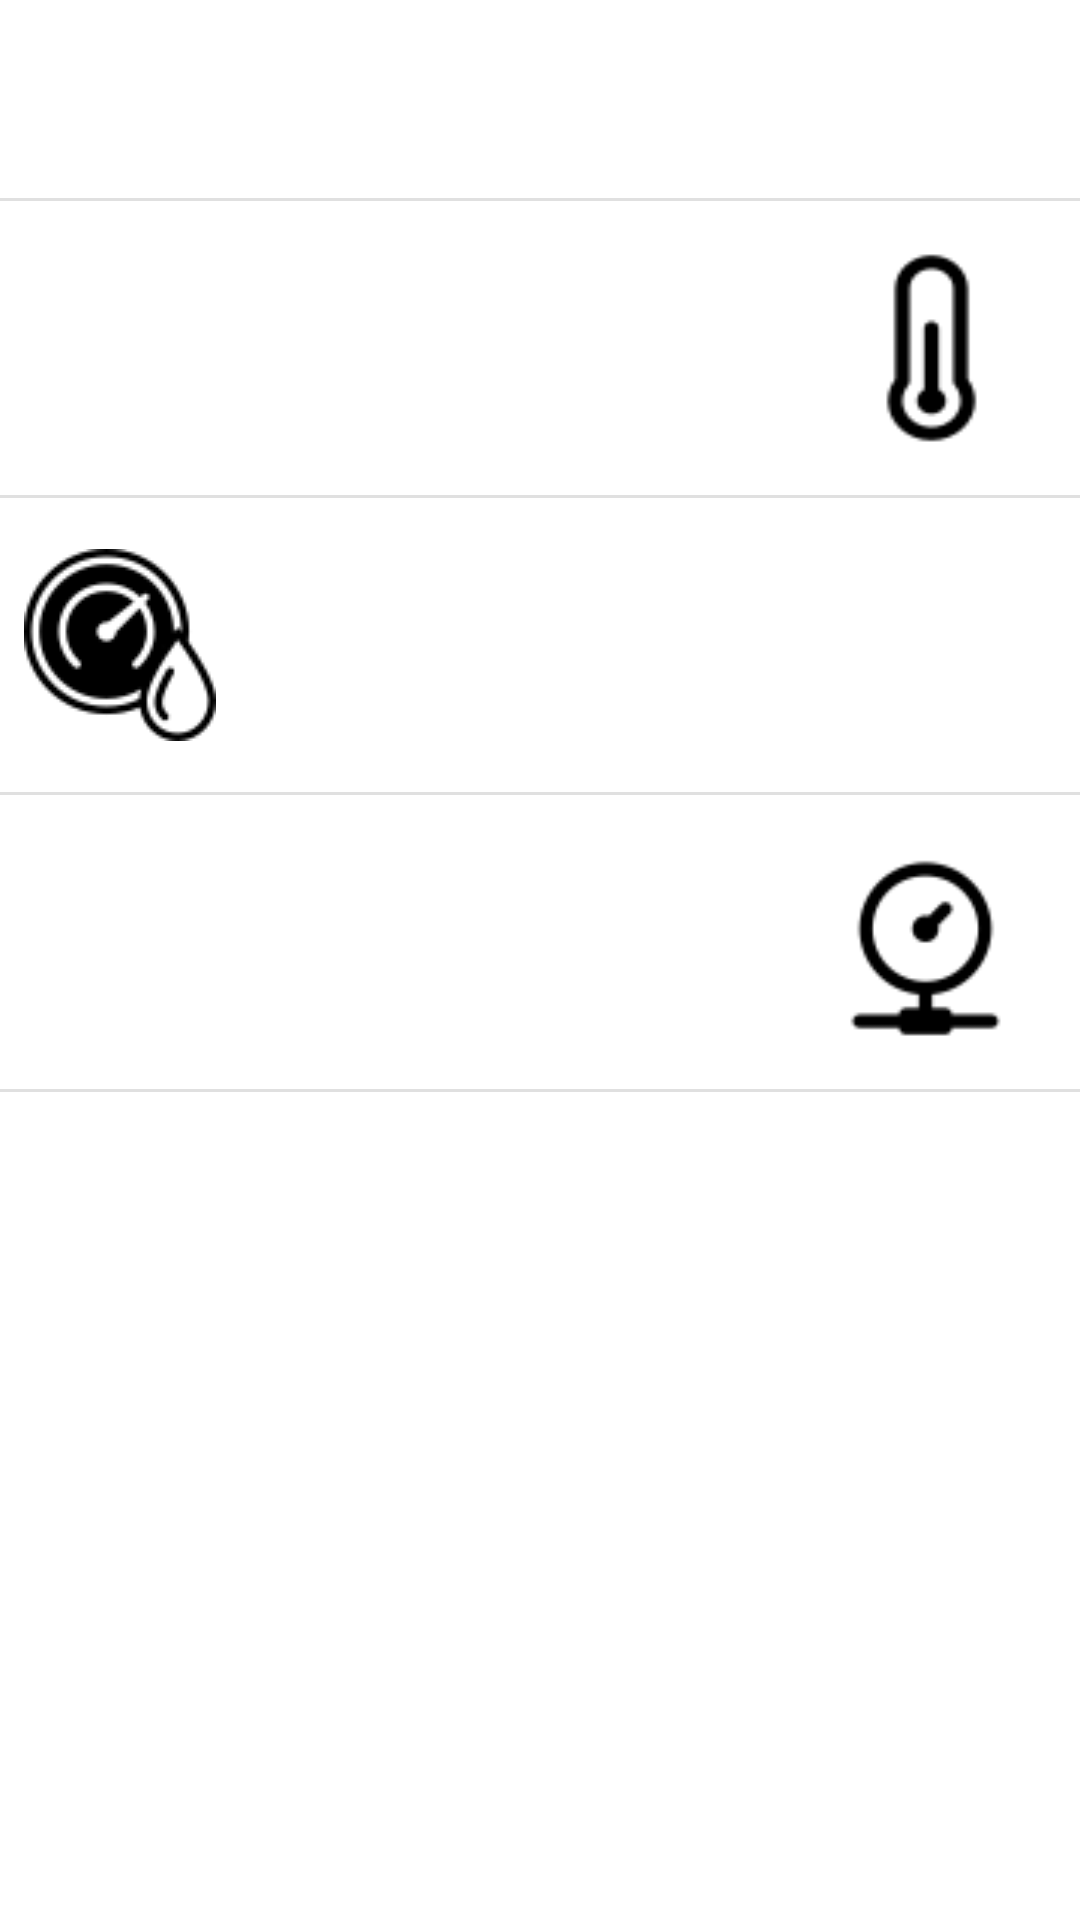

Reconstruct the res/layout file that produces this screen, plus the resources it refers to.
<!-- AndroidManifest.xml: application theme Theme.AirCheck -->
<!-- res/layout/fragment_home.xml -->
<?xml version="1.0" encoding="utf-8"?>
<androidx.constraintlayout.widget.ConstraintLayout xmlns:android="http://schemas.android.com/apk/res/android"
    xmlns:app="http://schemas.android.com/apk/res-auto"
    xmlns:tools="http://schemas.android.com/tools"
    android:layout_width="match_parent"
    android:layout_height="match_parent"
    tools:context=".ui.home.HomeFragment">

    <TextView
        android:id="@+id/text_home"
        android:layout_width="0dp"
        android:layout_height="66dp"
        android:textAlignment="center"
        android:textSize="48sp"
        app:layout_constraintEnd_toEndOf="parent"
        app:layout_constraintHorizontal_bias="0.0"
        app:layout_constraintStart_toEndOf="@+id/imageView"
        app:layout_constraintTop_toTopOf="parent" />

    <View
        android:id="@+id/divider"
        android:layout_width="match_parent"
        android:layout_height="1dp"
        android:background="?android:attr/listDivider"
        app:layout_constraintEnd_toEndOf="parent"
        app:layout_constraintStart_toStartOf="parent"
        app:layout_constraintTop_toBottomOf="@+id/text_home" />

    <TextView
        android:id="@+id/text_home2"
        android:layout_width="313dp"
        android:layout_height="66dp"
        android:layout_marginTop="32dp"
        android:textAlignment="center"
        android:textSize="34sp"
        app:layout_constraintEnd_toStartOf="@+id/imageView2"
        app:layout_constraintHorizontal_bias="0.0"
        app:layout_constraintStart_toStartOf="parent"
        app:layout_constraintTop_toBottomOf="@+id/divider" />

    <View
        android:id="@+id/divider2"
        android:layout_width="match_parent"
        android:layout_height="1dp"
        android:background="?android:attr/listDivider"
        app:layout_constraintTop_toBottomOf="@+id/text_home2"
        tools:layout_editor_absoluteX="0dp" />

    <TextView
        android:id="@+id/text_home3"
        android:layout_width="340dp"
        android:layout_height="66dp"
        android:layout_marginTop="32dp"
        android:textAlignment="center"
        android:textSize="34sp"
        app:layout_constraintEnd_toEndOf="parent"
        app:layout_constraintHorizontal_bias="0.0"
        app:layout_constraintStart_toEndOf="@+id/imageView3"
        app:layout_constraintTop_toBottomOf="@+id/divider2" />

    <View
        android:id="@+id/divider3"
        android:layout_width="match_parent"
        android:layout_height="1dp"
        android:background="?android:attr/listDivider"
        app:layout_constraintTop_toBottomOf="@+id/text_home3"
        tools:layout_editor_absoluteX="0dp" />

    <TextView
        android:id="@+id/text_home4"
        android:layout_width="308dp"
        android:layout_height="66dp"
        android:layout_marginTop="32dp"
        android:textAlignment="center"
        android:textSize="34sp"
        app:layout_constraintEnd_toStartOf="@+id/imageView4"
        app:layout_constraintStart_toStartOf="parent"
        app:layout_constraintTop_toBottomOf="@+id/divider3" />

    <View
        android:id="@+id/divider4"
        android:layout_width="match_parent"
        android:layout_height="1dp"
        android:background="?android:attr/listDivider"
        app:layout_constraintTop_toBottomOf="@+id/text_home4"
        tools:layout_editor_absoluteX="0dp" />

    <ImageView
        android:id="@+id/imageView"
        android:layout_width="0dp"
        android:layout_height="66dp"
        android:layout_marginBottom="8dp"
        android:contentDescription="@string/res_cloud"
        android:scaleX="2"
        android:scaleY="2"
        android:src="@drawable/ic_cloud_foreground"
        app:layout_constraintBottom_toBottomOf="@+id/text_home"
        app:layout_constraintStart_toStartOf="parent" />

    <ImageView
        android:id="@+id/imageView2"
        android:layout_width="99dp"
        android:layout_height="66dp"
        android:layout_marginBottom="16dp"
        android:contentDescription="@string/res_thermometer"
        android:scaleX="1.1"
        android:src="@drawable/icons8_thermometer_64"
        app:layout_constraintBottom_toTopOf="@+id/divider2"
        app:layout_constraintEnd_toEndOf="parent" />

    <ImageView
        android:id="@+id/imageView3"
        android:layout_width="wrap_content"
        android:layout_height="66dp"
        android:layout_marginStart="8dp"
        android:layout_marginBottom="16dp"
        android:contentDescription="@string/res_hygrometer"
        android:src="@drawable/icons8_humidity_64"
        app:layout_constraintBottom_toBottomOf="@+id/text_home3"
        app:layout_constraintStart_toStartOf="parent" />

    <ImageView
        android:id="@+id/imageView4"
        android:layout_width="103dp"
        android:layout_height="66dp"
        android:layout_marginBottom="16dp"
        android:contentDescription="@string/res_barometer"
        android:src="@drawable/icons8_pressure_64"
        app:layout_constraintBottom_toTopOf="@+id/divider4"
        app:layout_constraintEnd_toEndOf="parent" />

</androidx.constraintlayout.widget.ConstraintLayout>
<!-- resources referenced by this layout -->
<resources>
  <!-- drawable icons8_humidity_64: png bitmap (drawable, 2550 bytes) -->
  <!-- drawable icons8_pressure_64: png bitmap (drawable, 1313 bytes) -->
  <!-- drawable icons8_thermometer_64: png bitmap (drawable, 937 bytes) -->
  <string name="res_barometer">Barometer</string>
  <string name="res_cloud">Cloud</string>
  <string name="res_hygrometer">Hygrometer</string>
  <string name="res_thermometer">Thermometer</string>
  <style name="Theme.AirCheck" parent="Theme.MaterialComponents.DayNight.DarkActionBar">
          
          <item name="colorPrimary">@color/blue</item>
          <item name="colorPrimaryVariant">@color/light_blue</item>
          <item name="colorOnPrimary">@color/white</item>
          
          <item name="colorSecondary">@color/teal_200</item>
          <item name="colorSecondaryVariant">@color/teal_700</item>
          <item name="colorOnSecondary">@color/black</item>
          
          <item name="android:statusBarColor" tools:targetApi="l">?attr/colorPrimaryVariant</item>
          
      </style>
  <color name="blue">#394CFD</color>
  <color name="light_blue">#0E26FE</color>
  <color name="white">#FFFFFFFF</color>
  <color name="teal_200">#FF03DAC5</color>
  <color name="teal_700">#FF018786</color>
  <color name="black">#FF000000</color>
</resources>
